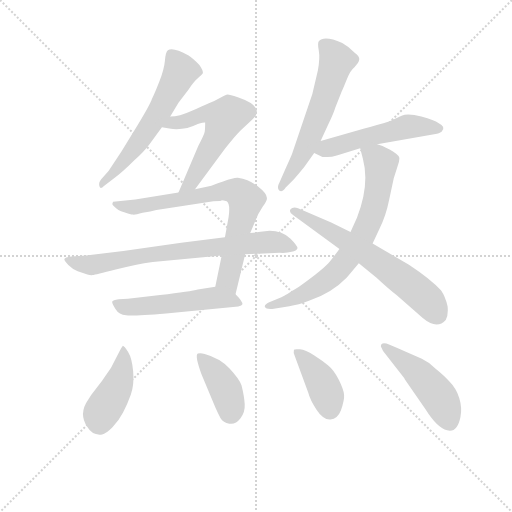
t = 0.00 s
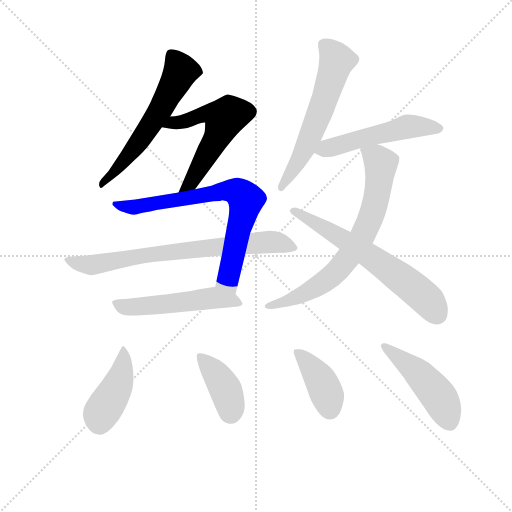
t = 1.90 s
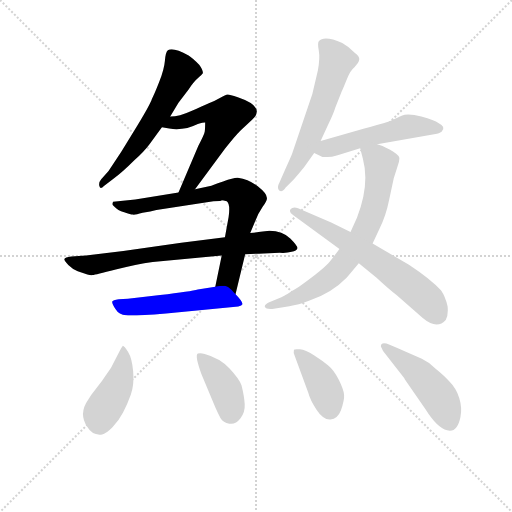
t = 3.81 s
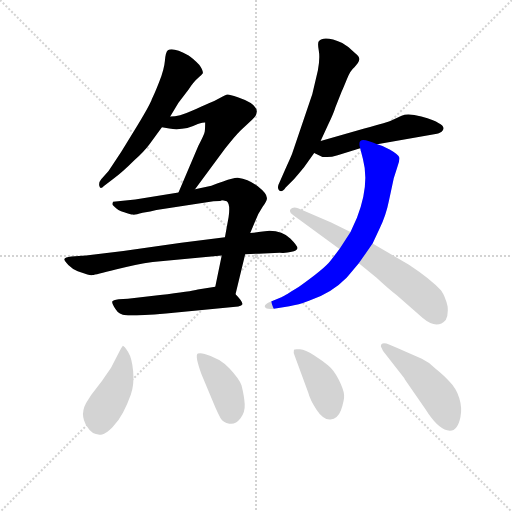
t = 5.71 s
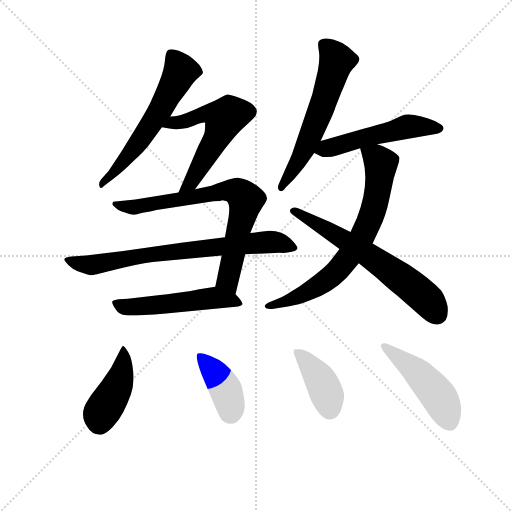
t = 7.61 s
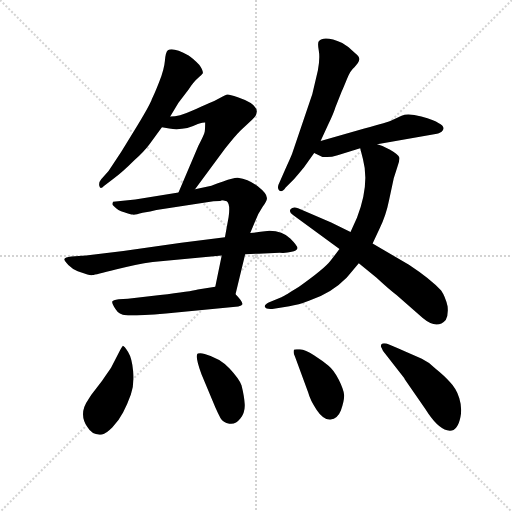
t = 9.52 s

The animated SVG that drew these frames (rendered in a browser with its animation timeline set to each time). Animation: 13 CSS @keyframes rules; one cycle of 9.52 s.

<svg version="1.1" viewBox="0 0 1024 1024" xmlns="http://www.w3.org/2000/svg">
  <g stroke="lightgray" stroke-dasharray="1,1" stroke-width="1" transform="scale(4, 4)">
    <line x1="0" y1="0" x2="256" y2="256"></line>
    <line x1="256" y1="0" x2="0" y2="256"></line>
    <line x1="128" y1="0" x2="128" y2="256"></line>
    <line x1="0" y1="128" x2="256" y2="128"></line>
  </g>
<g transform="scale(0.92, -0.92) translate(60, -900)">
   <style type="text/css">
    @keyframes keyframes0 {
      from {
       stroke: blue;
       stroke-dashoffset: 596;
       stroke-width: 128;
       }
       66% {
       animation-timing-function: step-end;
       stroke: blue;
       stroke-dashoffset: 0;
       stroke-width: 128;
       }
       to {
       stroke: black;
       stroke-width: 1024;
       }
       }
       #make-me-a-hanzi-animation-0 {
         animation: keyframes0 0.735026s both;
         animation-delay: 0.000000s;
         animation-timing-function: linear;
       }
    @keyframes keyframes1 {
      from {
       stroke: blue;
       stroke-dashoffset: 577;
       stroke-width: 128;
       }
       65% {
       animation-timing-function: step-end;
       stroke: blue;
       stroke-dashoffset: 0;
       stroke-width: 128;
       }
       to {
       stroke: black;
       stroke-width: 1024;
       }
       }
       #make-me-a-hanzi-animation-1 {
         animation: keyframes1 0.719564s both;
         animation-delay: 0.735026s;
         animation-timing-function: linear;
       }
    @keyframes keyframes2 {
      from {
       stroke: blue;
       stroke-dashoffset: 755;
       stroke-width: 128;
       }
       71% {
       animation-timing-function: step-end;
       stroke: blue;
       stroke-dashoffset: 0;
       stroke-width: 128;
       }
       to {
       stroke: black;
       stroke-width: 1024;
       }
       }
       #make-me-a-hanzi-animation-2 {
         animation: keyframes2 0.864421s both;
         animation-delay: 1.454590s;
         animation-timing-function: linear;
       }
    @keyframes keyframes3 {
      from {
       stroke: blue;
       stroke-dashoffset: 751;
       stroke-width: 128;
       }
       71% {
       animation-timing-function: step-end;
       stroke: blue;
       stroke-dashoffset: 0;
       stroke-width: 128;
       }
       to {
       stroke: black;
       stroke-width: 1024;
       }
       }
       #make-me-a-hanzi-animation-3 {
         animation: keyframes3 0.861165s both;
         animation-delay: 2.319010s;
         animation-timing-function: linear;
       }
    @keyframes keyframes4 {
      from {
       stroke: blue;
       stroke-dashoffset: 528;
       stroke-width: 128;
       }
       63% {
       animation-timing-function: step-end;
       stroke: blue;
       stroke-dashoffset: 0;
       stroke-width: 128;
       }
       to {
       stroke: black;
       stroke-width: 1024;
       }
       }
       #make-me-a-hanzi-animation-4 {
         animation: keyframes4 0.679688s both;
         animation-delay: 3.180176s;
         animation-timing-function: linear;
       }
    @keyframes keyframes5 {
      from {
       stroke: blue;
       stroke-dashoffset: 605;
       stroke-width: 128;
       }
       66% {
       animation-timing-function: step-end;
       stroke: blue;
       stroke-dashoffset: 0;
       stroke-width: 128;
       }
       to {
       stroke: black;
       stroke-width: 1024;
       }
       }
       #make-me-a-hanzi-animation-5 {
         animation: keyframes5 0.742350s both;
         animation-delay: 3.859863s;
         animation-timing-function: linear;
       }
    @keyframes keyframes6 {
      from {
       stroke: blue;
       stroke-dashoffset: 526;
       stroke-width: 128;
       }
       63% {
       animation-timing-function: step-end;
       stroke: blue;
       stroke-dashoffset: 0;
       stroke-width: 128;
       }
       to {
       stroke: black;
       stroke-width: 1024;
       }
       }
       #make-me-a-hanzi-animation-6 {
         animation: keyframes6 0.678060s both;
         animation-delay: 4.602214s;
         animation-timing-function: linear;
       }
    @keyframes keyframes7 {
      from {
       stroke: blue;
       stroke-dashoffset: 732;
       stroke-width: 128;
       }
       70% {
       animation-timing-function: step-end;
       stroke: blue;
       stroke-dashoffset: 0;
       stroke-width: 128;
       }
       to {
       stroke: black;
       stroke-width: 1024;
       }
       }
       #make-me-a-hanzi-animation-7 {
         animation: keyframes7 0.845703s both;
         animation-delay: 5.280273s;
         animation-timing-function: linear;
       }
    @keyframes keyframes8 {
      from {
       stroke: blue;
       stroke-dashoffset: 642;
       stroke-width: 128;
       }
       68% {
       animation-timing-function: step-end;
       stroke: blue;
       stroke-dashoffset: 0;
       stroke-width: 128;
       }
       to {
       stroke: black;
       stroke-width: 1024;
       }
       }
       #make-me-a-hanzi-animation-8 {
         animation: keyframes8 0.772461s both;
         animation-delay: 6.125977s;
         animation-timing-function: linear;
       }
    @keyframes keyframes9 {
      from {
       stroke: blue;
       stroke-dashoffset: 433;
       stroke-width: 128;
       }
       58% {
       animation-timing-function: step-end;
       stroke: blue;
       stroke-dashoffset: 0;
       stroke-width: 128;
       }
       to {
       stroke: black;
       stroke-width: 1024;
       }
       }
       #make-me-a-hanzi-animation-9 {
         animation: keyframes9 0.602376s both;
         animation-delay: 6.898438s;
         animation-timing-function: linear;
       }
    @keyframes keyframes10 {
      from {
       stroke: blue;
       stroke-dashoffset: 398;
       stroke-width: 128;
       }
       56% {
       animation-timing-function: step-end;
       stroke: blue;
       stroke-dashoffset: 0;
       stroke-width: 128;
       }
       to {
       stroke: black;
       stroke-width: 1024;
       }
       }
       #make-me-a-hanzi-animation-10 {
         animation: keyframes10 0.573893s both;
         animation-delay: 7.500814s;
         animation-timing-function: linear;
       }
    @keyframes keyframes11 {
      from {
       stroke: blue;
       stroke-dashoffset: 401;
       stroke-width: 128;
       }
       57% {
       animation-timing-function: step-end;
       stroke: blue;
       stroke-dashoffset: 0;
       stroke-width: 128;
       }
       to {
       stroke: black;
       stroke-width: 1024;
       }
       }
       #make-me-a-hanzi-animation-11 {
         animation: keyframes11 0.576335s both;
         animation-delay: 8.074707s;
         animation-timing-function: linear;
       }
    @keyframes keyframes12 {
      from {
       stroke: blue;
       stroke-dashoffset: 478;
       stroke-width: 128;
       }
       61% {
       animation-timing-function: step-end;
       stroke: blue;
       stroke-dashoffset: 0;
       stroke-width: 128;
       }
       to {
       stroke: black;
       stroke-width: 1024;
       }
       }
       #make-me-a-hanzi-animation-12 {
         animation: keyframes12 0.638997s both;
         animation-delay: 8.651042s;
         animation-timing-function: linear;
       }
</style>
<path d="M 310.0 646.5 L 328.0 676.5 L 350.0 705.5 Q 361.0 722.5 370.0 730.0 Q 379.0 737.5 381.0 740.5 Q 382.0 747.5 373.0 759.5 Q 358.0 774.5 350.0 779.5 Q 315.0 798.5 305.0 790.5 Q 300.0 786.5 298.5 768.0 Q 297.0 749.5 286.0 721.5 Q 275.0 693.5 270.0 684.5 Q 267.0 674.5 240.0 629.5 L 204.0 570.5 L 176.0 528.5 L 160.0 510.5 Q 154.0 503.5 156.0 495.5 Q 158.0 487.5 166.0 495.5 L 188.0 512.5 Q 205.0 524.5 232.0 551.5 Q 254.0 571.5 265.0 586.5 L 292.0 623.5 L 310.0 646.5 Z" fill="lightgray"></path> 
<path d="M 364.0 488.5 L 429.0 576.5 Q 449.0 602.5 463.0 616.5 L 488.0 639.5 Q 519.0 667.5 457.0 688.5 Q 439.0 694.5 435.0 694.5 Q 430.0 693.5 419.0 687.5 Q 407.0 680.5 394.0 675.5 Q 381.0 669.5 356.0 658.5 Q 330.0 646.5 310.0 646.5 C 280.0 644.5 263.0 629.5 292.0 623.5 L 308.0 620.5 Q 340.0 615.5 370.0 630.5 Q 385.0 634.5 386.0 633.5 Q 386.0 619.5 385.0 613.5 Q 384.0 607.5 371.0 582.5 L 328.0 481.5 C 316.0 453.5 346.0 464.5 364.0 488.5 Z" fill="lightgray"></path> 
<path d="M 422.0 464.5 Q 425.0 464.5 433.0 462.5 Q 441.0 456.5 437.0 428.5 L 429.0 384.5 L 422.0 344.5 L 408.0 276.5 C 402.0 247.5 445.0 231.5 452.0 260.5 L 473.0 347.5 L 484.0 393.5 L 494.0 417.5 Q 500.0 434.5 511.0 450.5 Q 522.0 465.5 520.0 470.5 Q 520.0 479.5 501.0 494.5 Q 482.0 509.5 457.0 513.5 Q 450.0 514.5 425.0 505.5 Q 399.0 496.5 397.0 495.5 L 364.0 488.5 L 328.0 481.5 L 234.0 466.5 L 186.0 461.5 Q 185.0 460.5 185.0 458.5 L 184.0 456.5 Q 184.0 454.5 190.0 449.5 Q 195.0 443.5 210.0 438.5 Q 224.0 433.5 229.0 433.5 Q 233.0 432.5 250.0 437.5 Q 268.0 440.5 280.0 443.5 L 404.0 462.5 Q 422.0 462.5 422.0 464.5 Z" fill="lightgray"></path> 
<path d="M 429.0 384.5 L 334.0 372.5 L 208.0 354.5 L 127.0 344.5 L 95.0 342.5 Q 81.0 340.5 80.0 337.0 Q 79.0 333.5 88.5 324.0 Q 98.0 314.5 109.0 310.5 L 130.0 303.5 Q 136.0 301.5 141.5 302.0 Q 147.0 302.5 191.5 314.0 Q 236.0 325.5 272.0 330.5 L 422.0 344.5 L 473.0 347.5 L 502.0 348.5 L 548.0 350.5 Q 563.0 349.5 574.0 352.5 Q 585.0 355.5 586.5 360.0 Q 588.0 364.5 571.0 381.5 Q 554.0 398.5 526.0 398.5 L 511.0 396.5 Q 499.0 394.5 484.0 393.5 L 429.0 384.5 Z" fill="lightgray"></path> 
<path d="M 408.0 276.5 L 370.0 270.5 Q 356.0 266.5 288.0 258.5 L 218.0 250.5 L 198.0 249.5 Q 185.0 247.5 184.0 244.5 Q 183.0 240.5 191.0 228.5 Q 199.0 215.5 214.0 214.5 Q 228.0 212.5 301.0 218.5 L 458.0 233.5 Q 466.0 235.5 467.0 238.5 Q 468.0 244.5 452.0 260.5 C 433.0 280.5 433.0 280.5 408.0 276.5 Z" fill="lightgray"></path> 
<path d="M 575.0 565.5 Q 572.0 557.5 559.0 529.5 L 548.0 504.5 Q 541.0 491.5 547.0 486.0 Q 553.0 480.5 561.0 492.5 L 579.0 510.5 L 592.0 525.5 Q 599.0 534.5 601.0 536.5 L 623.0 567.5 L 637.0 593.5 L 654.0 630.5 Q 666.0 655.5 669.0 666.5 L 683.0 701.5 Q 687.0 710.5 694.5 729.0 Q 702.0 747.5 711.0 754.5 Q 720.0 763.5 721.0 770.5 Q 722.0 777.5 711.0 785.5 Q 697.0 799.5 684.0 806.5 Q 645.0 823.5 633.0 810.5 Q 630.0 806.5 633.0 790.0 Q 636.0 773.5 631.0 746.5 L 619.0 695.5 L 575.0 565.5 Z" fill="lightgray"></path> 
<path d="M 623.0 567.5 L 640.0 559.5 Q 641.0 558.5 651.0 558.5 Q 661.0 558.5 674.0 562.5 L 723.0 577.5 L 760.0 586.5 L 890.0 609.5 Q 893.0 609.5 900.0 613.5 Q 911.0 623.5 893.0 632.5 Q 885.0 638.5 856.0 646.5 Q 827.0 654.5 813.0 648.5 L 792.0 638.5 Q 785.0 634.5 732.0 620.5 L 637.0 593.5 C 608.0 585.5 596.0 580.5 623.0 567.5 Z" fill="lightgray"></path> 
<path d="M 723.0 577.5 L 729.0 554.5 Q 744.0 498.5 716.0 426.5 L 702.0 395.5 L 678.0 358.5 L 658.0 332.5 Q 646.0 316.5 590.0 276.5 Q 558.0 256.5 553.0 254.5 L 524.0 242.5 Q 514.0 237.5 516.0 232.5 Q 518.0 227.5 532.0 228.5 L 569.0 234.5 Q 588.0 236.5 613.0 246.5 Q 661.0 262.5 694.0 296.5 L 720.0 327.5 L 750.0 370.5 L 765.0 402.5 Q 779.0 430.5 786.0 465.5 L 796.0 512.5 L 804.0 537.5 Q 809.0 550.5 808.0 557.5 Q 807.0 563.5 788.0 574.5 Q 769.0 584.5 760.0 586.5 C 732.0 597.5 716.0 602.5 723.0 577.5 Z" fill="lightgray"></path> 
<path d="M 702.0 395.5 L 660.0 416.5 L 588.0 447.5 Q 577.0 451.5 572.0 445.5 Q 567.0 439.5 577.0 432.5 L 678.0 358.5 L 720.0 327.5 L 758.0 296.5 Q 786.0 270.5 802.0 258.5 L 859.0 208.5 Q 890.0 182.5 909.0 204.5 Q 915.0 214.5 913.0 234.5 Q 908.0 255.5 899.0 268.5 Q 876.0 293.5 829.0 324.5 L 750.0 370.5 L 702.0 395.5 Z" fill="lightgray"></path> 
<path d="M 207.0 148.5 L 206.0 146.5 Q 204.0 144.5 201.0 138.5 L 182.0 101.5 Q 179.0 96.5 162.0 72.5 L 139.0 42.5 Q 135.0 36.5 132.0 31.5 Q 110.0 0.5 130.0 -28.5 Q 141.0 -47.5 162.0 -44.5 Q 170.0 -43.5 184.0 -29.5 Q 198.0 -15.5 207.5 3.0 Q 217.0 21.5 224.5 42.5 Q 232.0 63.5 229.5 92.5 Q 227.0 121.5 218.5 135.0 Q 210.0 148.5 207.0 148.5 Z" fill="lightgray"></path> 
<path d="M 408.0 14.5 Q 414.0 0.5 419.5 -9.0 Q 425.0 -18.5 438.5 -21.0 Q 452.0 -23.5 462.5 -10.0 Q 473.0 3.5 472.0 21.0 Q 471.0 38.5 465.0 62.5 Q 460.0 76.5 439.0 99.0 Q 418.0 121.5 385.0 130.5 Q 376.0 133.5 370.0 131.5 Q 363.0 127.5 378.0 86.5 L 408.0 14.5 Z" fill="lightgray"></path> 
<path d="M 579.0 139.5 Q 577.0 132.5 581.0 125.5 L 610.0 46.5 Q 614.0 30.5 628.5 8.5 Q 643.0 -13.5 658.5 -12.0 Q 674.0 -10.5 681.0 7.5 Q 689.0 30.5 688.0 42.0 Q 687.0 53.5 676.5 74.5 Q 666.0 95.5 653.5 105.5 Q 641.0 115.5 622.5 127.5 Q 604.0 139.5 592.0 140.5 Q 580.0 141.5 579.0 139.5 Z" fill="lightgray"></path> 
<path d="M 819.0 77.5 Q 819.0 76.5 824.0 69.5 L 865.0 10.5 Q 890.0 -29.5 912.0 -35.5 Q 934.0 -41.5 941.0 -6.5 Q 945.0 13.5 938.5 34.5 Q 932.0 55.5 918.0 69.5 Q 907.0 82.5 887.0 98.5 Q 873.0 112.5 857.0 120.0 Q 841.0 127.5 823.5 135.0 Q 806.0 142.5 787.0 150.5 Q 768.0 158.5 768.0 146.5 L 771.0 140.5 Q 771.0 138.5 777.0 131.5 L 819.0 77.5 Z" fill="lightgray"></path> 
      <clipPath id="make-me-a-hanzi-clip-0">
      <path d="M 310.0 646.5 L 328.0 676.5 L 350.0 705.5 Q 361.0 722.5 370.0 730.0 Q 379.0 737.5 381.0 740.5 Q 382.0 747.5 373.0 759.5 Q 358.0 774.5 350.0 779.5 Q 315.0 798.5 305.0 790.5 Q 300.0 786.5 298.5 768.0 Q 297.0 749.5 286.0 721.5 Q 275.0 693.5 270.0 684.5 Q 267.0 674.5 240.0 629.5 L 204.0 570.5 L 176.0 528.5 L 160.0 510.5 Q 154.0 503.5 156.0 495.5 Q 158.0 487.5 166.0 495.5 L 188.0 512.5 Q 205.0 524.5 232.0 551.5 Q 254.0 571.5 265.0 586.5 L 292.0 623.5 L 310.0 646.5 Z" fill="lightgray"></path>
      </clipPath>
      <path clip-path="url(#make-me-a-hanzi-clip-0)" d="M 312.0 781.5 L 332.0 744.5 L 291.0 664.5 L 204.0 543.5 L 161.0 502.5 " fill="none" id="make-me-a-hanzi-animation-0" stroke-dasharray="468 936" stroke-linecap="round"></path>

      <clipPath id="make-me-a-hanzi-clip-1">
      <path d="M 364.0 488.5 L 429.0 576.5 Q 449.0 602.5 463.0 616.5 L 488.0 639.5 Q 519.0 667.5 457.0 688.5 Q 439.0 694.5 435.0 694.5 Q 430.0 693.5 419.0 687.5 Q 407.0 680.5 394.0 675.5 Q 381.0 669.5 356.0 658.5 Q 330.0 646.5 310.0 646.5 C 280.0 644.5 263.0 629.5 292.0 623.5 L 308.0 620.5 Q 340.0 615.5 370.0 630.5 Q 385.0 634.5 386.0 633.5 Q 386.0 619.5 385.0 613.5 Q 384.0 607.5 371.0 582.5 L 328.0 481.5 C 316.0 453.5 346.0 464.5 364.0 488.5 Z" fill="lightgray"></path>
      </clipPath>
      <path clip-path="url(#make-me-a-hanzi-clip-1)" d="M 297.0 628.5 L 344.0 636.5 L 384.0 652.5 L 428.0 642.5 L 412.0 600.5 L 355.0 502.5 L 333.0 487.5 " fill="none" id="make-me-a-hanzi-animation-1" stroke-dasharray="449 898" stroke-linecap="round"></path>

      <clipPath id="make-me-a-hanzi-clip-2">
      <path d="M 422.0 464.5 Q 425.0 464.5 433.0 462.5 Q 441.0 456.5 437.0 428.5 L 429.0 384.5 L 422.0 344.5 L 408.0 276.5 C 402.0 247.5 445.0 231.5 452.0 260.5 L 473.0 347.5 L 484.0 393.5 L 494.0 417.5 Q 500.0 434.5 511.0 450.5 Q 522.0 465.5 520.0 470.5 Q 520.0 479.5 501.0 494.5 Q 482.0 509.5 457.0 513.5 Q 450.0 514.5 425.0 505.5 Q 399.0 496.5 397.0 495.5 L 364.0 488.5 L 328.0 481.5 L 234.0 466.5 L 186.0 461.5 Q 185.0 460.5 185.0 458.5 L 184.0 456.5 Q 184.0 454.5 190.0 449.5 Q 195.0 443.5 210.0 438.5 Q 224.0 433.5 229.0 433.5 Q 233.0 432.5 250.0 437.5 Q 268.0 440.5 280.0 443.5 L 404.0 462.5 Q 422.0 462.5 422.0 464.5 Z" fill="lightgray"></path>
      </clipPath>
      <path clip-path="url(#make-me-a-hanzi-clip-2)" d="M 190.0 454.5 L 239.0 450.5 L 421.0 485.5 L 452.0 484.5 L 464.0 477.5 L 475.0 465.5 L 435.0 292.5 L 447.0 269.5 " fill="none" id="make-me-a-hanzi-animation-2" stroke-dasharray="627 1254" stroke-linecap="round"></path>

      <clipPath id="make-me-a-hanzi-clip-3">
      <path d="M 429.0 384.5 L 334.0 372.5 L 208.0 354.5 L 127.0 344.5 L 95.0 342.5 Q 81.0 340.5 80.0 337.0 Q 79.0 333.5 88.5 324.0 Q 98.0 314.5 109.0 310.5 L 130.0 303.5 Q 136.0 301.5 141.5 302.0 Q 147.0 302.5 191.5 314.0 Q 236.0 325.5 272.0 330.5 L 422.0 344.5 L 473.0 347.5 L 502.0 348.5 L 548.0 350.5 Q 563.0 349.5 574.0 352.5 Q 585.0 355.5 586.5 360.0 Q 588.0 364.5 571.0 381.5 Q 554.0 398.5 526.0 398.5 L 511.0 396.5 Q 499.0 394.5 484.0 393.5 L 429.0 384.5 Z" fill="lightgray"></path>
      </clipPath>
      <path clip-path="url(#make-me-a-hanzi-clip-3)" d="M 90.0 334.5 L 120.0 325.5 L 159.0 326.5 L 250.0 344.5 L 531.0 374.5 L 578.0 360.5 " fill="none" id="make-me-a-hanzi-animation-3" stroke-dasharray="623 1246" stroke-linecap="round"></path>

      <clipPath id="make-me-a-hanzi-clip-4">
      <path d="M 408.0 276.5 L 370.0 270.5 Q 356.0 266.5 288.0 258.5 L 218.0 250.5 L 198.0 249.5 Q 185.0 247.5 184.0 244.5 Q 183.0 240.5 191.0 228.5 Q 199.0 215.5 214.0 214.5 Q 228.0 212.5 301.0 218.5 L 458.0 233.5 Q 466.0 235.5 467.0 238.5 Q 468.0 244.5 452.0 260.5 C 433.0 280.5 433.0 280.5 408.0 276.5 Z" fill="lightgray"></path>
      </clipPath>
      <path clip-path="url(#make-me-a-hanzi-clip-4)" d="M 193.0 242.5 L 206.0 233.5 L 235.0 232.5 L 408.0 252.5 L 460.0 240.5 " fill="none" id="make-me-a-hanzi-animation-4" stroke-dasharray="400 800" stroke-linecap="round"></path>

      <clipPath id="make-me-a-hanzi-clip-5">
      <path d="M 575.0 565.5 Q 572.0 557.5 559.0 529.5 L 548.0 504.5 Q 541.0 491.5 547.0 486.0 Q 553.0 480.5 561.0 492.5 L 579.0 510.5 L 592.0 525.5 Q 599.0 534.5 601.0 536.5 L 623.0 567.5 L 637.0 593.5 L 654.0 630.5 Q 666.0 655.5 669.0 666.5 L 683.0 701.5 Q 687.0 710.5 694.5 729.0 Q 702.0 747.5 711.0 754.5 Q 720.0 763.5 721.0 770.5 Q 722.0 777.5 711.0 785.5 Q 697.0 799.5 684.0 806.5 Q 645.0 823.5 633.0 810.5 Q 630.0 806.5 633.0 790.0 Q 636.0 773.5 631.0 746.5 L 619.0 695.5 L 575.0 565.5 Z" fill="lightgray"></path>
      </clipPath>
      <path clip-path="url(#make-me-a-hanzi-clip-5)" d="M 642.0 804.5 L 672.0 768.5 L 607.0 584.5 L 553.0 492.5 " fill="none" id="make-me-a-hanzi-animation-5" stroke-dasharray="477 954" stroke-linecap="round"></path>

      <clipPath id="make-me-a-hanzi-clip-6">
      <path d="M 623.0 567.5 L 640.0 559.5 Q 641.0 558.5 651.0 558.5 Q 661.0 558.5 674.0 562.5 L 723.0 577.5 L 760.0 586.5 L 890.0 609.5 Q 893.0 609.5 900.0 613.5 Q 911.0 623.5 893.0 632.5 Q 885.0 638.5 856.0 646.5 Q 827.0 654.5 813.0 648.5 L 792.0 638.5 Q 785.0 634.5 732.0 620.5 L 637.0 593.5 C 608.0 585.5 596.0 580.5 623.0 567.5 Z" fill="lightgray"></path>
      </clipPath>
      <path clip-path="url(#make-me-a-hanzi-clip-6)" d="M 630.0 571.5 L 824.0 624.5 L 893.0 621.5 " fill="none" id="make-me-a-hanzi-animation-6" stroke-dasharray="398 796" stroke-linecap="round"></path>

      <clipPath id="make-me-a-hanzi-clip-7">
      <path d="M 723.0 577.5 L 729.0 554.5 Q 744.0 498.5 716.0 426.5 L 702.0 395.5 L 678.0 358.5 L 658.0 332.5 Q 646.0 316.5 590.0 276.5 Q 558.0 256.5 553.0 254.5 L 524.0 242.5 Q 514.0 237.5 516.0 232.5 Q 518.0 227.5 532.0 228.5 L 569.0 234.5 Q 588.0 236.5 613.0 246.5 Q 661.0 262.5 694.0 296.5 L 720.0 327.5 L 750.0 370.5 L 765.0 402.5 Q 779.0 430.5 786.0 465.5 L 796.0 512.5 L 804.0 537.5 Q 809.0 550.5 808.0 557.5 Q 807.0 563.5 788.0 574.5 Q 769.0 584.5 760.0 586.5 C 732.0 597.5 716.0 602.5 723.0 577.5 Z" fill="lightgray"></path>
      </clipPath>
      <path clip-path="url(#make-me-a-hanzi-clip-7)" d="M 731.0 573.5 L 765.0 549.5 L 768.0 539.5 L 754.0 452.5 L 725.0 380.5 L 679.0 317.5 L 639.0 282.5 L 599.0 259.5 L 522.0 235.5 " fill="none" id="make-me-a-hanzi-animation-7" stroke-dasharray="604 1208" stroke-linecap="round"></path>

      <clipPath id="make-me-a-hanzi-clip-8">
      <path d="M 702.0 395.5 L 660.0 416.5 L 588.0 447.5 Q 577.0 451.5 572.0 445.5 Q 567.0 439.5 577.0 432.5 L 678.0 358.5 L 720.0 327.5 L 758.0 296.5 Q 786.0 270.5 802.0 258.5 L 859.0 208.5 Q 890.0 182.5 909.0 204.5 Q 915.0 214.5 913.0 234.5 Q 908.0 255.5 899.0 268.5 Q 876.0 293.5 829.0 324.5 L 750.0 370.5 L 702.0 395.5 Z" fill="lightgray"></path>
      </clipPath>
      <path clip-path="url(#make-me-a-hanzi-clip-8)" d="M 579.0 440.5 L 756.0 335.5 L 862.0 254.5 L 891.0 217.5 " fill="none" id="make-me-a-hanzi-animation-8" stroke-dasharray="514 1028" stroke-linecap="round"></path>

      <clipPath id="make-me-a-hanzi-clip-9">
      <path d="M 207.0 148.5 L 206.0 146.5 Q 204.0 144.5 201.0 138.5 L 182.0 101.5 Q 179.0 96.5 162.0 72.5 L 139.0 42.5 Q 135.0 36.5 132.0 31.5 Q 110.0 0.5 130.0 -28.5 Q 141.0 -47.5 162.0 -44.5 Q 170.0 -43.5 184.0 -29.5 Q 198.0 -15.5 207.5 3.0 Q 217.0 21.5 224.5 42.5 Q 232.0 63.5 229.5 92.5 Q 227.0 121.5 218.5 135.0 Q 210.0 148.5 207.0 148.5 Z" fill="lightgray"></path>
      </clipPath>
      <path clip-path="url(#make-me-a-hanzi-clip-9)" d="M 209.0 146.5 L 200.0 73.5 L 162.0 5.5 L 156.0 -19.5 " fill="none" id="make-me-a-hanzi-animation-9" stroke-dasharray="305 610" stroke-linecap="round"></path>

      <clipPath id="make-me-a-hanzi-clip-10">
      <path d="M 408.0 14.5 Q 414.0 0.5 419.5 -9.0 Q 425.0 -18.5 438.5 -21.0 Q 452.0 -23.5 462.5 -10.0 Q 473.0 3.5 472.0 21.0 Q 471.0 38.5 465.0 62.5 Q 460.0 76.5 439.0 99.0 Q 418.0 121.5 385.0 130.5 Q 376.0 133.5 370.0 131.5 Q 363.0 127.5 378.0 86.5 L 408.0 14.5 Z" fill="lightgray"></path>
      </clipPath>
      <path clip-path="url(#make-me-a-hanzi-clip-10)" d="M 377.0 125.5 L 428.0 58.5 L 442.0 2.5 " fill="none" id="make-me-a-hanzi-animation-10" stroke-dasharray="270 540" stroke-linecap="round"></path>

      <clipPath id="make-me-a-hanzi-clip-11">
      <path d="M 579.0 139.5 Q 577.0 132.5 581.0 125.5 L 610.0 46.5 Q 614.0 30.5 628.5 8.5 Q 643.0 -13.5 658.5 -12.0 Q 674.0 -10.5 681.0 7.5 Q 689.0 30.5 688.0 42.0 Q 687.0 53.5 676.5 74.5 Q 666.0 95.5 653.5 105.5 Q 641.0 115.5 622.5 127.5 Q 604.0 139.5 592.0 140.5 Q 580.0 141.5 579.0 139.5 Z" fill="lightgray"></path>
      </clipPath>
      <path clip-path="url(#make-me-a-hanzi-clip-11)" d="M 586.0 133.5 L 638.0 71.5 L 657.0 10.5 " fill="none" id="make-me-a-hanzi-animation-11" stroke-dasharray="273 546" stroke-linecap="round"></path>

      <clipPath id="make-me-a-hanzi-clip-12">
      <path d="M 819.0 77.5 Q 819.0 76.5 824.0 69.5 L 865.0 10.5 Q 890.0 -29.5 912.0 -35.5 Q 934.0 -41.5 941.0 -6.5 Q 945.0 13.5 938.5 34.5 Q 932.0 55.5 918.0 69.5 Q 907.0 82.5 887.0 98.5 Q 873.0 112.5 857.0 120.0 Q 841.0 127.5 823.5 135.0 Q 806.0 142.5 787.0 150.5 Q 768.0 158.5 768.0 146.5 L 771.0 140.5 Q 771.0 138.5 777.0 131.5 L 819.0 77.5 Z" fill="lightgray"></path>
      </clipPath>
      <path clip-path="url(#make-me-a-hanzi-clip-12)" d="M 776.0 146.5 L 840.0 97.5 L 886.0 48.5 L 918.0 -18.5 " fill="none" id="make-me-a-hanzi-animation-12" stroke-dasharray="350 700" stroke-linecap="round"></path>

</g>
</svg>
